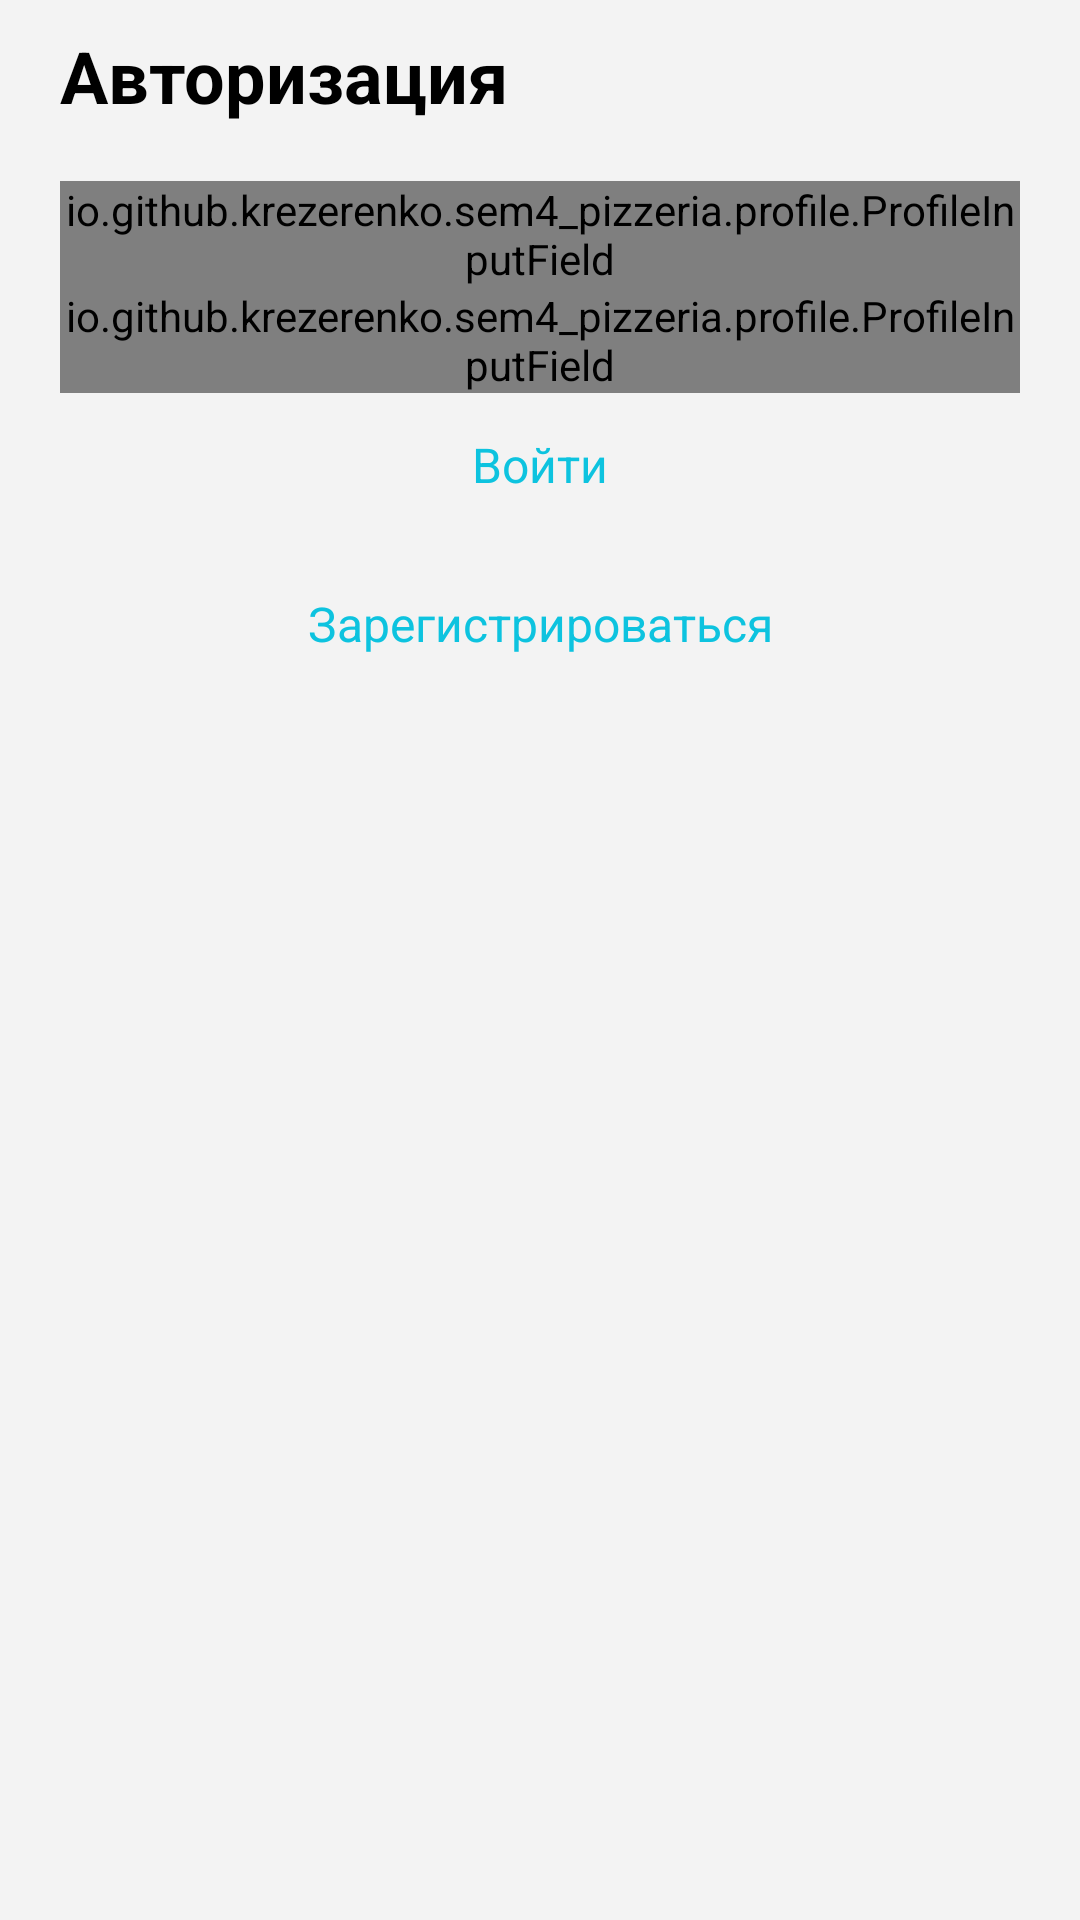

Reconstruct the res/layout file that produces this screen, plus the resources it refers to.
<!-- AndroidManifest.xml: application theme Theme.Sem4_Pizzeria -->
<!-- res/layout/fragment_profile_not_logged_in.xml -->
<?xml version="1.0" encoding="utf-8"?>
<ScrollView xmlns:android="http://schemas.android.com/apk/res/android"
        xmlns:tools="http://schemas.android.com/tools"
        xmlns:app="http://schemas.android.com/apk/res-auto"
        android:background="@color/background"
        android:orientation="vertical"
        android:layout_width="match_parent"
        android:layout_height="match_parent"
        tools:context=".profile.ProfileFragment">

    <LinearLayout
            android:layout_width="match_parent"
            android:layout_height="match_parent"
            android:orientation="vertical">
        <TextView
                android:id="@+id/rn7u240g4x5"
                android:textColor="#000000"
                android:textSize="24sp"
                android:textStyle="bold"
                android:layout_marginVertical="9dp"
                android:layout_marginStart="20dp"
                android:layout_height="wrap_content"
                android:layout_width="wrap_content"
                android:text="Авторизация" />

        <LinearLayout
                android:layout_width="match_parent"
                android:layout_height="wrap_content"
                android:paddingTop="10dp"
                android:paddingHorizontal="20dp"
                android:orientation="vertical">

            <io.github.krezerenko.sem4_pizzeria.profile.ProfileInputField
                    android:id="@+id/input_profile_username"
                    android:layout_width="match_parent"
                    android:layout_height="wrap_content"
                    android:title="Имя пользователя"
                    android:hint="Введите имя пользователя"/>
            <io.github.krezerenko.sem4_pizzeria.profile.ProfileInputField
                    android:id="@+id/input_profile_password_save"
                    android:layout_width="match_parent"
                    android:layout_height="wrap_content"
                    android:title="Пароль"
                    android:hint="Введите пароль"/>

            <Button
                    android:id="@+id/button_profile_login"
                    android:layout_width="match_parent"
                    android:layout_height="wrap_content"
                    android:layout_gravity="center_horizontal"
                    android:layout_marginBottom="5dp"
                    style="@style/buttonOutlinedPrimaryMedium"
                    android:text="Войти" />
            <Button
                    android:id="@+id/button_profile_register"
                    android:layout_width="match_parent"
                    android:layout_height="wrap_content"
                    android:layout_gravity="center_horizontal"
                    android:layout_marginBottom="5dp"
                    style="@style/buttonOutlinedPrimaryMedium"
                    android:text="Зарегистрироваться" />
        </LinearLayout>
    </LinearLayout>

</ScrollView>
<!-- resources referenced by this layout -->
<resources>
  <color name="background">#FFF3F3F3</color>
  <style name="buttonOutlinedPrimaryMedium" parent="buttonOutlinedPrimary">
          <item name="android:insetTop">4dp</item>
          <item name="android:insetBottom">4dp</item>
          <item name="strokeWidth">2dp</item>
          <item name="android:textAppearance">@style/textBodyBold</item>
      </style>
  <style name="Theme.Sem4_Pizzeria" parent="Base.Theme.Sem4_Pizzeria" />
  <style name="buttonOutlinedPrimary" parent="Widget.MaterialComponents.Button.OutlinedButton">
          <item name="android:insetTop">8dp</item>
          <item name="android:insetBottom">8dp</item>
          <item name="android:paddingLeft">18dp</item>
          <item name="android:paddingRight">18dp</item>
          <item name="strokeColor">@color/primary</item>
          <item name="backgroundTint">@color/transparent</item>
          <item name="shapeAppearanceOverlay">@style/circular</item>
          <item name="android:textColor">@color/primary</item>
          <item name="android:textAppearance">@style/textBodySmall</item>
      </style>
  <style name="textBodyBold">
          <item name="fontFamily">@font/roboto_medium</item>
          <item name="android:textSize">16sp</item>
      </style>
  <style name="Base.Theme.Sem4_Pizzeria" parent="Theme.Material3.DayNight.NoActionBar">
          <item name="background">@color/background</item>
          <item name="android:colorBackground">@color/background</item>
          <item name="colorOnBackground">@color/black</item>
          <item name="colorPrimary">@color/primary</item>
          <item name="colorSecondary">@color/secondary</item>
          <item name="colorOnPrimary">@color/white</item>
          <item name="colorOnSecondary">@color/white</item>
  
  
          <item name="editTextColor">@color/black</item>
          <item name="editTextBackground">@color/white</item>
          <item name="colorError">@color/decline</item>
  
          <item name="textAppearanceBodySmall">@style/textBodySmall</item>
          <item name="textAppearanceBodyMedium">@style/textBodyMedium</item>
          <item name="textAppearanceTitleSmall">@style/textTitleSmall</item>
          <item name="textAppearanceTitleMedium">@style/textTitleMedium</item>
          <item name="textAppearanceHeadlineMedium">@style/textHeadlineMedium</item>
          <item name="textAppearanceHeadlineLarge">@style/textHeadlineLarge</item>
  
          <item name="materialButtonStyle">@style/buttonOutlinedPrimary</item>
      </style>
  <color name="primary">#FF0DC3DF</color>
  <color name="transparent">#00000000</color>
  <style name="circular">
          <item name="cornerSize">50%</item>
      </style>
  <style name="textBodySmall">
          <item name="fontFamily">@font/roboto_regular</item>
          <item name="android:textSize">14sp</item>
      </style>
  <color name="black">#FF000000</color>
  <color name="secondary">#FFE85C24</color>
  <color name="white">#FFFFFFFF</color>
  <color name="decline">#FFDF0D0D</color>
  <style name="textBodyMedium">
          <item name="fontFamily">@font/roboto_regular</item>
          <item name="android:textSize">16sp</item>
      </style>
  <style name="textTitleSmall">
          <item name="fontFamily">@font/roboto_medium</item>
          <item name="android:textSize">12sp</item>
      </style>
  <style name="textTitleMedium">
          <item name="fontFamily">@font/roboto_bold</item>
          <item name="android:textSize">14sp</item>
      </style>
  <style name="textHeadlineMedium">
          <item name="fontFamily">@font/roboto_medium</item>
          <item name="android:textSize">20sp</item>
      </style>
  <style name="textHeadlineLarge">
          <item name="fontFamily">@font/roboto_bold</item>
          <item name="android:textSize">24sp</item>
      </style>
</resources>
